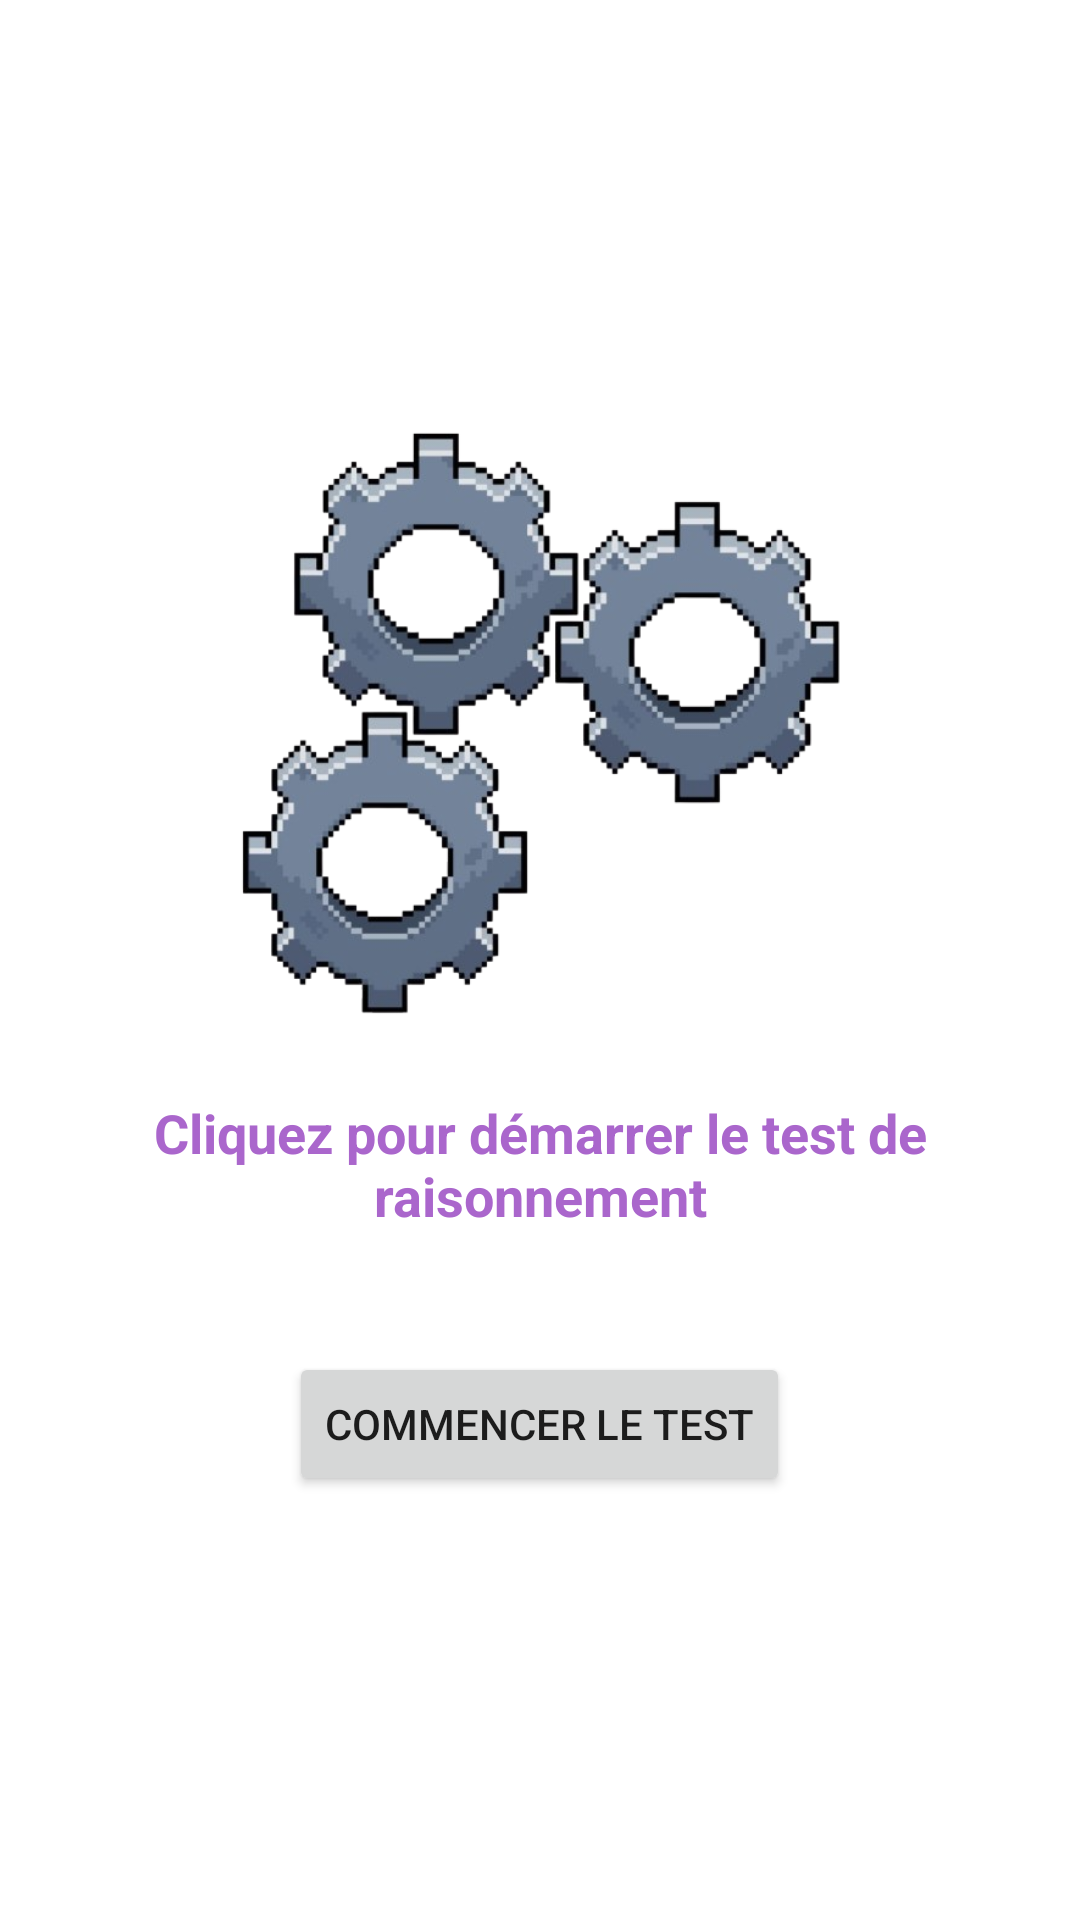

Here is an Android app screen rendered from its layout file. Give the layout XML and the strings, colors and styles it references.
<!-- AndroidManifest.xml: application theme Theme.EmotionScope -->
<!-- res/layout/start_reason.xml -->
<?xml version="1.0" encoding="utf-8"?>
<ScrollView xmlns:android="http://schemas.android.com/apk/res/android"
    android:layout_width="match_parent"
    android:layout_height="match_parent"
    android:fillViewport="true"
    android:gravity="center">

    <LinearLayout
        android:id="@+id/reasoningLayout"
        android:layout_width="match_parent"
        android:layout_height="wrap_content"
        android:orientation="vertical"
        android:gravity="center"
        android:padding="24dp">

        <ImageView
            android:id="@+id/animationImage"
            android:layout_width="250dp"
            android:layout_height="200dp"
            android:src="@drawable/engrenages"
            android:contentDescription="Image du jeu de raisonnement"
            android:layout_marginBottom="24dp" />

        <TextView
            android:id="@+id/tvInstruction"
            android:layout_width="wrap_content"
            android:layout_height="wrap_content"
            android:text="Cliquez pour démarrer le test de raisonnement"
            android:textSize="18sp"
            android:textColor="@android:color/holo_purple"
            android:textStyle="bold"
            android:textAlignment="center"
            android:layout_marginBottom="16dp" />

        <TextView
            android:id="@+id/tvSequence"
            android:layout_width="wrap_content"
            android:layout_height="wrap_content"
            android:text=""
            android:visibility="gone"
            android:textSize="20sp"
            android:textStyle="bold"
            android:layout_marginBottom="24dp" />

        <Button
            android:id="@+id/btnAnswer1"
            android:layout_width="match_parent"
            android:layout_height="wrap_content"
            android:text=""
            android:visibility="gone"
            android:layout_marginBottom="12dp" />

        <Button
            android:id="@+id/btnAnswer2"
            android:layout_width="match_parent"
            android:layout_height="wrap_content"
            android:text=""
            android:visibility="gone"
            android:layout_marginBottom="12dp" />

        <Button
            android:id="@+id/btnAnswer3"
            android:layout_width="match_parent"
            android:layout_height="wrap_content"
            android:text=""
            android:visibility="gone"
            android:layout_marginBottom="12dp" />

        <Button
            android:id="@+id/btnAnswer4"
            android:layout_width="match_parent"
            android:layout_height="wrap_content"
            android:text=""
            android:visibility="gone"
            android:layout_marginBottom="24dp" />

        <TextView
            android:id="@+id/tvResult"
            android:layout_width="wrap_content"
            android:layout_height="wrap_content"
            android:text=""
            android:visibility="gone"
            android:textSize="18sp"
            android:textStyle="bold"
            android:textColor="@android:color/black"
            android:layout_marginTop="12dp" />

        <Button
            android:id="@+id/btnPlayReason"
            android:layout_width="wrap_content"
            android:layout_height="wrap_content"
            android:text="Commencer le test"
            android:layout_marginTop="24dp" />

        <Button
            android:id="@+id/btnFinish3"
            android:layout_width="wrap_content"
            android:layout_height="wrap_content"
            android:text="Test mémoire terminé"
            android:background="@drawable/btn_finish"
            android:visibility="gone"
            android:layout_marginTop="16dp"/>
    </LinearLayout>
</ScrollView>
<!-- resources referenced by this layout -->
<resources>
  <!-- drawable btn_finish (drawable) -->
  <?xml version="1.0" encoding="utf-8"?>
  <shape xmlns:android="http://schemas.android.com/apk/res/android">
      <solid android:color="#40E0D0" />
      <corners android:radius="16dp" />
      <stroke android:width="2dp" android:color="#008080" />
  </shape>
  <!-- drawable engrenages: png bitmap (drawable, 173326 bytes) -->
  <style name="Theme.EmotionScope" parent="Theme.MaterialComponents.DayNight.DarkActionBar">
          
          <item name="colorPrimary">@color/purple_500</item>
          <item name="colorPrimaryVariant">@color/purple_700</item>
          <item name="colorOnPrimary">@color/white</item>
          
          <item name="colorSecondary">@color/teal_200</item>
          <item name="colorSecondaryVariant">@color/teal_700</item>
          <item name="colorOnSecondary">@color/black</item>
          
          <item name="android:statusBarColor">?attr/colorPrimaryVariant</item>
          
      </style>
  <color name="purple_500">#FF6200EE</color>
  <color name="purple_700">#FF3700B3</color>
  <color name="white">#FFFFFFFF</color>
  <color name="teal_200">#FF03DAC5</color>
  <color name="teal_700">#FF018786</color>
  <color name="black">#FF000000</color>
</resources>
